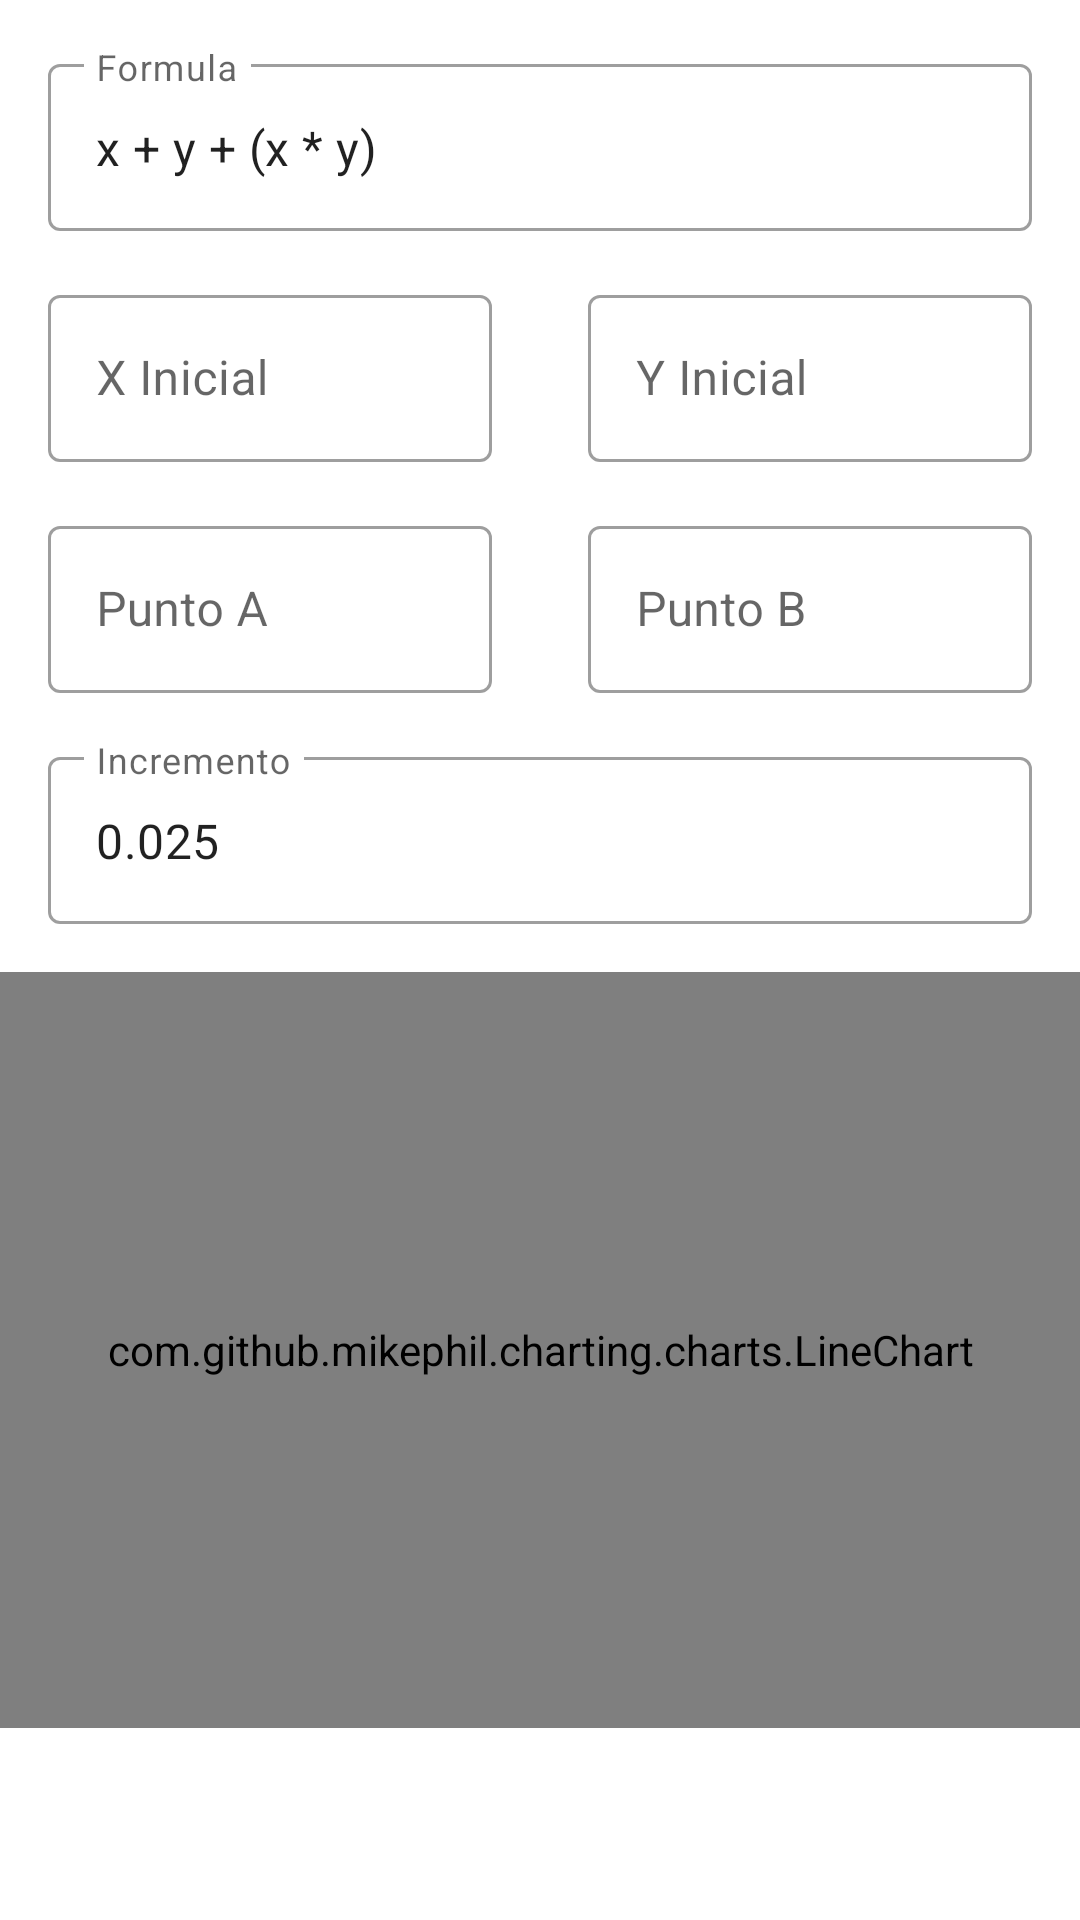

This screen was rendered from an Android layout file. Write that file and the resources it references.
<!-- AndroidManifest.xml: application theme AppTheme -->
<!-- res/layout/fragment_derivada.xml -->
<?xml version="1.0" encoding="utf-8"?>
<layout xmlns:android="http://schemas.android.com/apk/res/android"
        xmlns:app="http://schemas.android.com/apk/res-auto"
        xmlns:tools="http://schemas.android.com/tools">

    <androidx.constraintlayout.widget.ConstraintLayout
            android:layout_width="match_parent"
            android:layout_height="match_parent"
            app:layout_behavior="@string/appbar_scrolling_view_behavior"
            tools:context=".AproximadorActivity"
            tools:layout_editor_absoluteY="56dp">


        <com.google.android.material.textfield.TextInputLayout
                android:id="@+id/formulaLayout"
                android:layout_width="match_parent"
                android:layout_height="wrap_content"
                android:hint="@string/formula"
                app:layout_constraintTop_toTopOf="parent"
                app:layout_constraintStart_toStartOf="parent"
                app:layout_constraintEnd_toEndOf="parent"
                android:layout_marginTop="16dp"
                android:layout_marginStart="16dp"
                android:layout_marginEnd="16dp">

            <com.google.android.material.textfield.TextInputEditText
                    android:id="@+id/formulaInput"
                    android:layout_width="match_parent"
                    android:layout_height="wrap_content"
                    android:singleLine="true"
                    android:text="@string/formula_hint"
                    android:nextFocusDown="@id/comienzoXInput"
                    tools:text="@string/formula_hint"
            />
        </com.google.android.material.textfield.TextInputLayout>

        <LinearLayout
                android:id="@+id/layoutInicial"
                android:orientation="horizontal"
                android:layout_width="match_parent"
                android:layout_height="wrap_content"
                app:layout_constraintTop_toBottomOf="@id/formulaLayout"
                app:layout_constraintStart_toStartOf="parent"
                app:layout_constraintEnd_toEndOf="parent"
                android:baselineAligned="false">
            <com.google.android.material.textfield.TextInputLayout
                    android:id="@+id/comienzoXLayout"
                    android:layout_width="0dp"
                    android:layout_height="wrap_content"
                    android:layout_weight="1"
                    android:hint="@string/comienzoX"
                    android:layout_marginStart="16dp"
                    android:layout_marginEnd="16dp"
                    android:layout_marginTop="16dp"
            >

                <com.google.android.material.textfield.TextInputEditText
                        android:id="@+id/comienzoXInput"
                        android:layout_width="match_parent"
                        android:layout_height="wrap_content"
                        android:singleLine="true"
                        android:inputType="numberDecimal|numberSigned"
                        android:nextFocusDown="@id/comienzoYInput"
                        tools:text="@string/comienzoX_hint"
                />
            </com.google.android.material.textfield.TextInputLayout>
            <com.google.android.material.textfield.TextInputLayout
                    android:id="@+id/comienzoYLayout"
                    android:layout_width="0dp"
                    android:layout_height="wrap_content"
                    android:layout_weight="1"
                    android:hint="@string/comienzoY"
                    android:layout_marginStart="16dp"
                    android:layout_marginEnd="16dp"
                    android:layout_marginTop="16dp">

                <com.google.android.material.textfield.TextInputEditText
                        android:id="@+id/comienzoYInput"
                        android:layout_width="match_parent"
                        android:layout_height="wrap_content"
                        android:singleLine="true"
                        android:inputType="numberDecimal|numberSigned"
                        android:nextFocusDown="@id/puntoBInput"
                        tools:text="@string/comienzoY_hint"
                />
            </com.google.android.material.textfield.TextInputLayout>
        </LinearLayout>

        <LinearLayout
                android:id="@+id/layoutAB"
                android:orientation="horizontal"
                android:layout_width="match_parent"
                android:layout_height="wrap_content"
                android:baselineAligned="false"
                android:visibility="visible"
                app:layout_constraintTop_toBottomOf="@id/layoutInicial"
                app:layout_constraintStart_toStartOf="parent"
                app:layout_constraintEnd_toEndOf="parent"
        >
            <com.google.android.material.textfield.TextInputLayout
                    android:id="@+id/puntoALayout"
                    android:layout_width="0dp"
                    android:layout_height="wrap_content"
                    android:layout_weight="1"
                    android:hint="@string/puntoA"
                    android:layout_marginStart="16dp"
                    android:layout_marginEnd="16dp"
                    android:layout_marginTop="16dp">

                <com.google.android.material.textfield.TextInputEditText
                        android:id="@+id/puntoAInput"
                        android:layout_width="match_parent"
                        android:layout_height="wrap_content"
                        android:singleLine="true"
                        android:inputType="numberDecimal|numberSigned"
                        android:nextFocusDown="@id/puntoBInput"
                        android:enabled="false"
                        tools:text="@string/puntoA_hint"
                />
            </com.google.android.material.textfield.TextInputLayout>

            <com.google.android.material.textfield.TextInputLayout
                    android:id="@+id/puntoBLayout"
                    android:layout_width="0dp"
                    android:layout_height="wrap_content"
                    android:layout_weight="1"
                    android:hint="@string/puntoB"
                    android:layout_marginStart="16dp"
                    android:layout_marginEnd="16dp"
                    android:layout_marginTop="16dp">

                <com.google.android.material.textfield.TextInputEditText
                        android:id="@+id/puntoBInput"
                        android:layout_width="match_parent"
                        android:layout_height="wrap_content"
                        android:singleLine="true"
                        android:inputType="numberDecimal|numberSigned"
                        android:nextFocusDown="@id/incrementoInput"
                        tools:text="@string/puntoB_hint"
                />
            </com.google.android.material.textfield.TextInputLayout>
        </LinearLayout>

        <com.google.android.material.textfield.TextInputLayout
                android:id="@+id/incrementoLayout"
                android:layout_width="match_parent"
                android:layout_height="wrap_content"
                android:hint="@string/incremento"
                app:layout_constraintStart_toStartOf="parent"
                app:layout_constraintEnd_toEndOf="parent"
                app:layout_constraintTop_toBottomOf="@id/layoutAB"
                android:layout_marginStart="16dp"
                android:layout_marginEnd="16dp"
                android:layout_marginTop="16dp"
        >

            <com.google.android.material.textfield.TextInputEditText
                    android:id="@+id/incrementoInput"
                    android:layout_width="match_parent"
                    android:layout_height="wrap_content"
                    android:singleLine="true"
                    android:inputType="numberDecimal"
                    android:text="@string/incremento_hint"
                    tools:text="@string/incremento_hint"
            />
        </com.google.android.material.textfield.TextInputLayout>

        <com.github.mikephil.charting.charts.LineChart
                android:id="@+id/grafico"
                android:layout_width="0dp"
                android:layout_height="0dp"
                android:layout_marginTop="16dp"
                app:layout_constraintTop_toBottomOf="@+id/incrementoLayout"
                app:layout_constraintStart_toStartOf="parent"
                app:layout_constraintEnd_toEndOf="parent"
                app:layout_constraintBottom_toBottomOf="parent"
                android:layout_marginBottom="64dp"/>

    </androidx.constraintlayout.widget.ConstraintLayout>

</layout>
<!-- resources referenced by this layout -->
<resources>
  <string name="comienzoX">X Inicial</string>
  <string name="comienzoX_hint">0</string>
  <string name="comienzoY">Y Inicial</string>
  <string name="comienzoY_hint">0</string>
  <string name="formula">Formula</string>
  <string name="formula_hint">x + y + (x * y)</string>
  <string name="incremento">Incremento</string>
  <string name="incremento_hint">0.025</string>
  <string name="puntoA">Punto A</string>
  <string name="puntoA_hint">0.0</string>
  <string name="puntoB">Punto B</string>
  <string name="puntoB_hint">1</string>
  <style name="AppTheme" parent="BaseAppTheme" />
  <style name="BaseAppTheme" parent="Theme.MaterialComponents.Light">
          <item name="colorPrimary">@color/colorPrimary</item>
          <item name="colorPrimaryDark">@color/colorPrimaryDark</item>
          <item name="colorAccent">@color/colorAccent</item>
          <item name="textInputStyle">@style/Widget.MaterialComponents.TextInputLayout.OutlinedBox</item>
      </style>
  <color name="colorPrimary">#008577</color>
  <color name="colorPrimaryDark">#00574B</color>
  <color name="colorAccent">#D81B60</color>
</resources>
